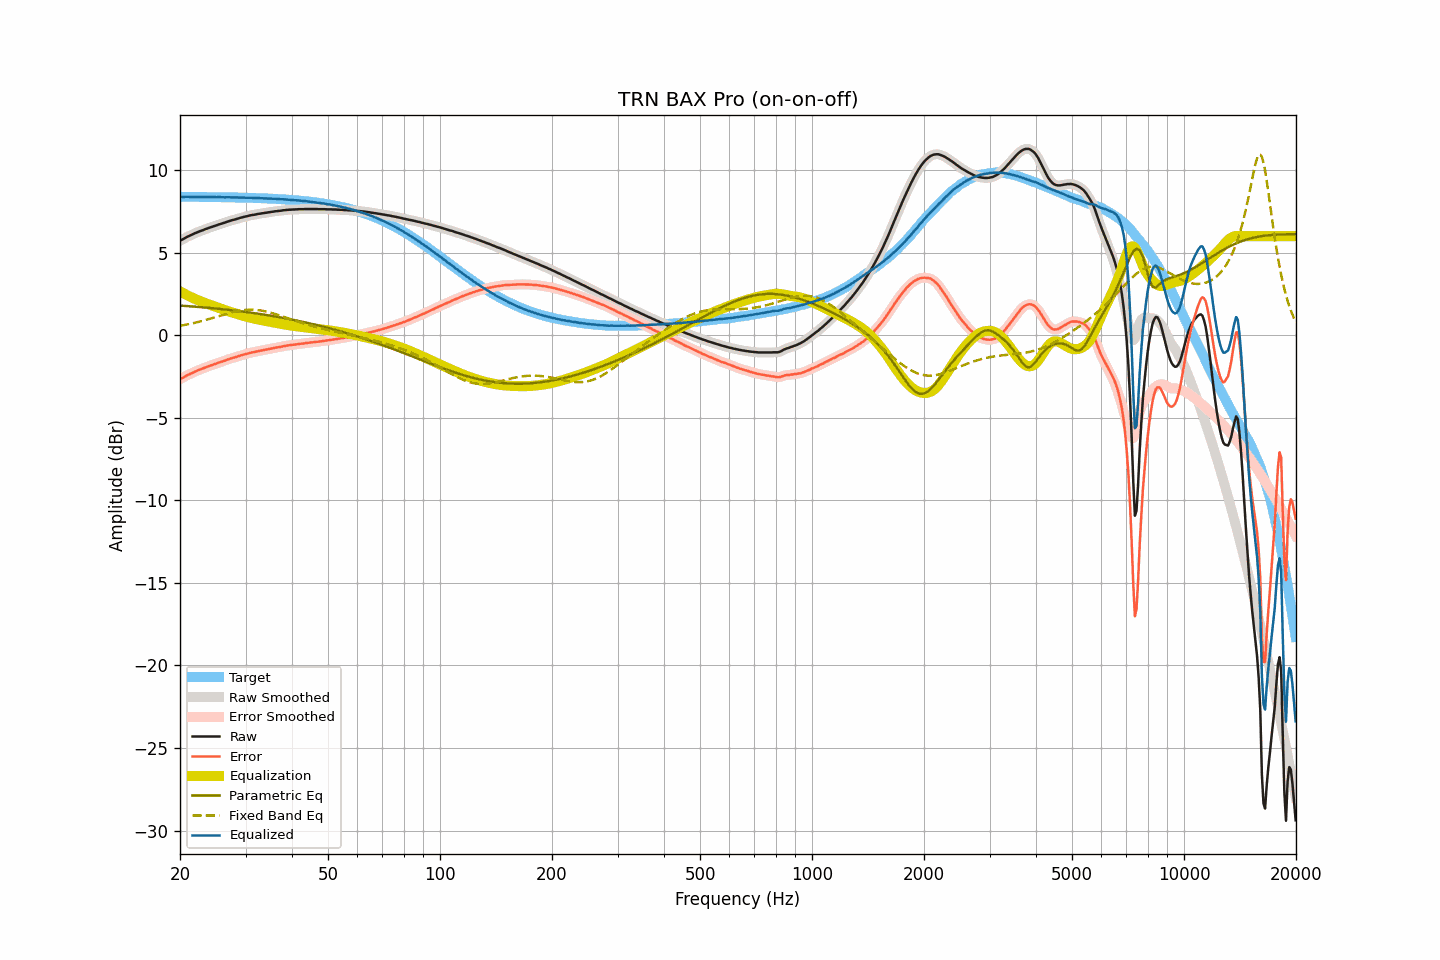

Data behind this chart, as committed beside it:
frequency, raw, smoothed, error, error_smoothed, equalization, parametric_eq, fixed_band_eq, equalized_raw, equalized_smoothed, target
20.00, 5.73, 5.73, -2.66, -2.66, 2.66, 1.80, 0.57, 8.39, 8.39, 8.39
20.20, 5.78, 5.78, -2.61, -2.61, 2.61, 1.79, 0.59, 8.39, 8.39, 8.39
20.40, 5.83, 5.83, -2.56, -2.55, 2.55, 1.79, 0.61, 8.38, 8.39, 8.39
20.61, 5.89, 5.89, -2.50, -2.50, 2.50, 1.78, 0.63, 8.39, 8.39, 8.39
20.81, 5.94, 5.94, -2.45, -2.45, 2.45, 1.77, 0.65, 8.39, 8.39, 8.39
21.02, 5.99, 5.99, -2.40, -2.40, 2.40, 1.77, 0.67, 8.39, 8.39, 8.39
21.23, 6.03, 6.03, -2.36, -2.35, 2.35, 1.76, 0.69, 8.38, 8.39, 8.39
21.44, 6.08, 6.08, -2.31, -2.31, 2.31, 1.75, 0.71, 8.39, 8.38, 8.39
21.66, 6.12, 6.12, -2.27, -2.26, 2.26, 1.74, 0.73, 8.38, 8.38, 8.38
21.87, 6.17, 6.17, -2.21, -2.22, 2.22, 1.74, 0.75, 8.39, 8.38, 8.38
22.09, 6.21, 6.21, -2.17, -2.17, 2.17, 1.73, 0.78, 8.38, 8.38, 8.38
22.31, 6.25, 6.25, -2.13, -2.13, 2.13, 1.72, 0.80, 8.38, 8.38, 8.38
22.54, 6.29, 6.29, -2.09, -2.09, 2.09, 1.71, 0.82, 8.38, 8.38, 8.38
22.76, 6.33, 6.33, -2.05, -2.05, 2.05, 1.70, 0.85, 8.38, 8.38, 8.38
22.99, 6.36, 6.36, -2.02, -2.02, 2.01, 1.70, 0.88, 8.37, 8.38, 8.38
23.22, 6.40, 6.40, -1.98, -1.98, 1.98, 1.69, 0.90, 8.38, 8.38, 8.38
23.45, 6.44, 6.44, -1.94, -1.94, 1.94, 1.68, 0.93, 8.38, 8.38, 8.38
23.69, 6.47, 6.47, -1.91, -1.90, 1.91, 1.67, 0.96, 8.37, 8.38, 8.38
23.92, 6.51, 6.51, -1.87, -1.87, 1.87, 1.66, 0.98, 8.38, 8.38, 8.38
24.16, 6.54, 6.54, -1.83, -1.83, 1.83, 1.65, 1.01, 8.37, 8.37, 8.37
24.40, 6.57, 6.57, -1.80, -1.80, 1.80, 1.64, 1.04, 8.37, 8.37, 8.37
24.65, 6.61, 6.61, -1.76, -1.77, 1.76, 1.63, 1.07, 8.37, 8.37, 8.37
24.89, 6.64, 6.64, -1.73, -1.73, 1.73, 1.62, 1.10, 8.37, 8.37, 8.37
25.14, 6.67, 6.67, -1.70, -1.69, 1.70, 1.61, 1.13, 8.37, 8.37, 8.37
25.39, 6.71, 6.71, -1.66, -1.66, 1.66, 1.60, 1.16, 8.37, 8.37, 8.37
25.65, 6.74, 6.74, -1.63, -1.63, 1.63, 1.59, 1.19, 8.37, 8.37, 8.37
25.91, 6.77, 6.77, -1.60, -1.60, 1.59, 1.58, 1.22, 8.36, 8.36, 8.36
26.16, 6.80, 6.80, -1.56, -1.56, 1.56, 1.57, 1.25, 8.36, 8.36, 8.36
26.43, 6.83, 6.83, -1.53, -1.53, 1.53, 1.56, 1.27, 8.36, 8.36, 8.36
26.69, 6.87, 6.87, -1.49, -1.49, 1.49, 1.55, 1.30, 8.36, 8.36, 8.36
26.96, 6.90, 6.90, -1.46, -1.46, 1.46, 1.54, 1.33, 8.36, 8.36, 8.36
27.23, 6.93, 6.93, -1.43, -1.43, 1.43, 1.53, 1.36, 8.36, 8.36, 8.36
27.50, 6.96, 6.96, -1.40, -1.40, 1.40, 1.52, 1.38, 8.36, 8.36, 8.35
27.77, 6.99, 6.99, -1.36, -1.37, 1.37, 1.51, 1.41, 8.36, 8.35, 8.35
28.05, 7.01, 7.01, -1.34, -1.34, 1.33, 1.50, 1.43, 8.34, 8.35, 8.35
28.33, 7.04, 7.04, -1.31, -1.31, 1.30, 1.49, 1.45, 8.34, 8.34, 8.35
28.62, 7.07, 7.07, -1.28, -1.28, 1.28, 1.47, 1.47, 8.34, 8.34, 8.35
28.90, 7.10, 7.10, -1.24, -1.24, 1.25, 1.46, 1.49, 8.35, 8.34, 8.34
29.19, 7.13, 7.13, -1.21, -1.21, 1.22, 1.45, 1.50, 8.35, 8.34, 8.34
29.48, 7.15, 7.15, -1.19, -1.19, 1.19, 1.44, 1.52, 8.34, 8.34, 8.34
29.78, 7.18, 7.18, -1.16, -1.16, 1.16, 1.42, 1.53, 8.34, 8.34, 8.34
30.08, 7.20, 7.20, -1.13, -1.13, 1.13, 1.41, 1.54, 8.33, 8.33, 8.33
30.38, 7.22, 7.22, -1.11, -1.11, 1.11, 1.40, 1.55, 8.33, 8.33, 8.33
30.68, 7.25, 7.25, -1.08, -1.08, 1.08, 1.39, 1.55, 8.33, 8.33, 8.33
30.99, 7.27, 7.27, -1.06, -1.06, 1.06, 1.37, 1.55, 8.33, 8.33, 8.33
31.30, 7.29, 7.29, -1.03, -1.04, 1.04, 1.36, 1.55, 8.33, 8.32, 8.32
31.61, 7.30, 7.30, -1.02, -1.02, 1.02, 1.34, 1.55, 8.31, 8.32, 8.32
31.93, 7.32, 7.32, -1.00, -1.00, 0.99, 1.33, 1.54, 8.31, 8.31, 8.32
32.24, 7.34, 7.34, -0.97, -0.97, 0.97, 1.32, 1.53, 8.31, 8.31, 8.31
32.57, 7.36, 7.36, -0.95, -0.95, 0.95, 1.30, 1.52, 8.31, 8.31, 8.31
32.89, 7.37, 7.37, -0.94, -0.93, 0.93, 1.29, 1.51, 8.30, 8.31, 8.31
33.22, 7.39, 7.39, -0.91, -0.91, 0.91, 1.27, 1.49, 8.30, 8.30, 8.30
33.55, 7.40, 7.40, -0.90, -0.90, 0.90, 1.26, 1.47, 8.29, 8.30, 8.30
33.89, 7.42, 7.42, -0.87, -0.88, 0.88, 1.24, 1.45, 8.29, 8.29, 8.29
34.23, 7.43, 7.43, -0.86, -0.86, 0.86, 1.23, 1.43, 8.29, 8.29, 8.29
34.57, 7.45, 7.45, -0.84, -0.84, 0.84, 1.21, 1.41, 8.29, 8.28, 8.28
34.92, 7.46, 7.46, -0.82, -0.82, 0.82, 1.19, 1.38, 8.28, 8.28, 8.28
35.27, 7.48, 7.48, -0.80, -0.80, 0.80, 1.18, 1.35, 8.28, 8.28, 8.28
35.62, 7.49, 7.49, -0.78, -0.78, 0.78, 1.16, 1.32, 8.27, 8.27, 8.27
35.97, 7.51, 7.51, -0.76, -0.76, 0.76, 1.14, 1.29, 8.27, 8.27, 8.27
... 635 more rows
